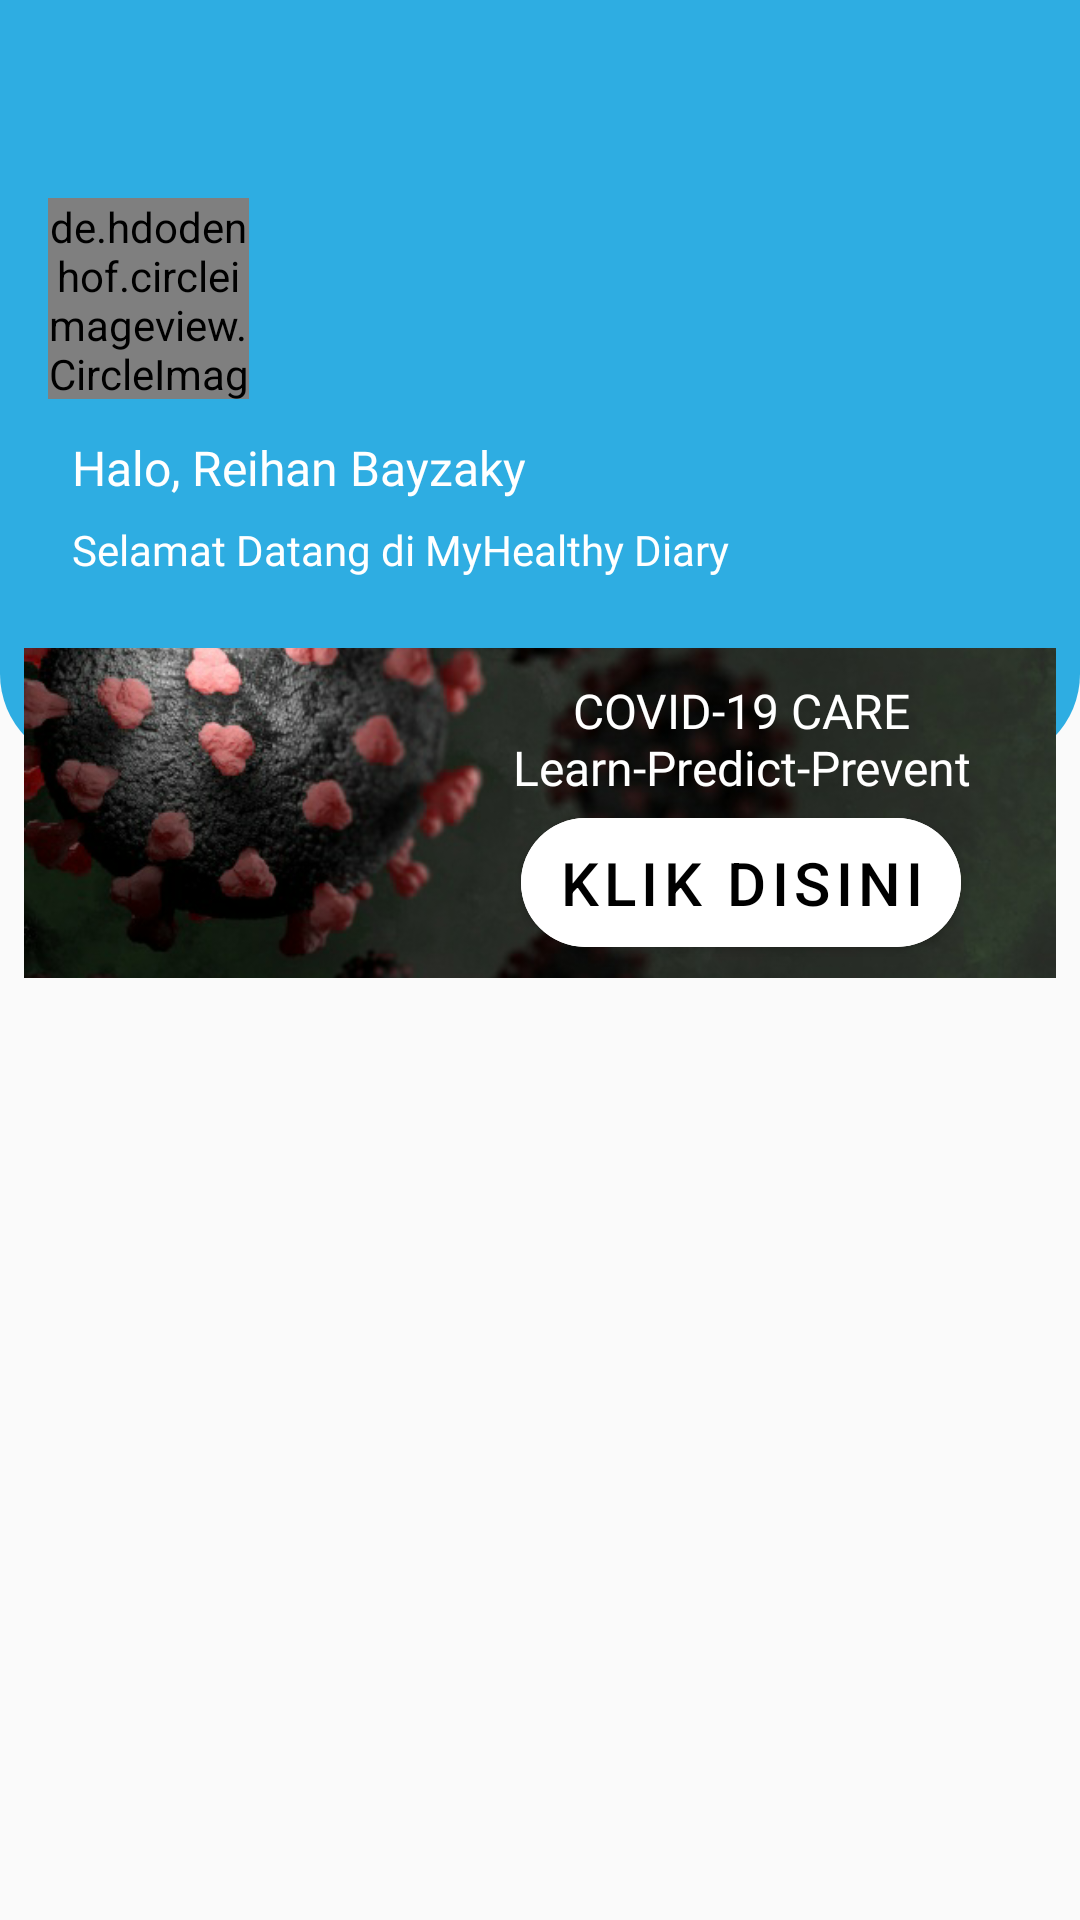

Write the Android layout XML for this screen, with the resource values it uses.
<!-- AndroidManifest.xml: application theme Theme.MyHealthyDiary -->
<!-- res/layout/activity_main.xml -->
<?xml version="1.0" encoding="utf-8"?>
<ScrollView
    android:layout_width="match_parent"
    android:layout_height="wrap_content"
    android:fillViewport="true"
    xmlns:android="http://schemas.android.com/apk/res/android"
    xmlns:app="http://schemas.android.com/apk/res-auto"
    xmlns:tools="http://schemas.android.com/tools">
    <androidx.constraintlayout.widget.ConstraintLayout
        android:layout_width="match_parent"
        android:layout_height="wrap_content"
        android:background="@color/bg_color"
        tools:context=".home.MainActivity">

        <FrameLayout
            android:id="@+id/fl_header"
            android:layout_width="match_parent"
            android:layout_height="wrap_content"
            app:layout_constraintEnd_toEndOf="parent"
            app:layout_constraintStart_toStartOf="parent"
            app:layout_constraintTop_toTopOf="parent">

            <androidx.constraintlayout.widget.ConstraintLayout
                android:layout_width="match_parent"
                android:layout_height="wrap_content"
                android:background="@drawable/item_header">

                <de.hdodenhof.circleimageview.CircleImageView
                    android:id="@+id/iv_profile"
                    android:layout_width="67dp"
                    android:layout_height="67dp"
                    android:layout_marginStart="16dp"
                    android:layout_marginTop="66dp"
                    android:src="@drawable/unduhan"
                    app:civ_border_color="@color/white"
                    app:civ_border_width="2dp"
                    app:layout_constraintStart_toStartOf="parent"
                    app:layout_constraintTop_toTopOf="parent" />

                <TextView
                    android:id="@+id/tv_hello"
                    android:layout_width="wrap_content"
                    android:layout_height="wrap_content"
                    android:layout_marginStart="24dp"
                    android:layout_marginTop="12dp"
                    android:fontFamily="@font/roboto_bold"
                    android:text="Halo, Reihan Bayzaky"
                    android:textColor="@color/white"
                    android:textSize="16sp"
                    app:layout_constraintStart_toStartOf="parent"
                    app:layout_constraintTop_toBottomOf="@id/iv_profile" />

                <TextView
                    android:layout_width="wrap_content"
                    android:layout_height="wrap_content"
                    android:layout_marginStart="24dp"
                    android:layout_marginTop="7dp"
                    android:layout_marginBottom="62dp"
                    android:fontFamily="@font/roboto_regular"
                    android:text="@string/welcome"
                    android:textColor="@color/white"
                    android:textSize="14sp"
                    app:layout_constraintBottom_toBottomOf="parent"
                    app:layout_constraintStart_toStartOf="parent"
                    app:layout_constraintTop_toBottomOf="@id/tv_hello" />
            </androidx.constraintlayout.widget.ConstraintLayout>
            <FrameLayout
                android:layout_width="match_parent"
                android:layout_height="wrap_content"
                android:layout_marginHorizontal="8dp"
                android:layout_marginTop="216dp"
                >
                <ImageView
                    android:id="@+id/iv_covid"
                    android:layout_width="match_parent"
                    android:layout_height="110dp"
                    android:background="@drawable/item_container_covid"
                    android:src="@drawable/unduhan"
                    android:scaleType="centerCrop"/>
                <androidx.constraintlayout.widget.ConstraintLayout
                    android:layout_width="match_parent"
                    android:layout_height="match_parent">
                    <TextView
                        android:id="@+id/tv_title_covid"
                        app:layout_constraintEnd_toEndOf="parent"
                        app:layout_constraintTop_toTopOf="parent"
                        android:layout_margin="10dp"
                        android:textAlignment="center"
                        android:text="@string/covid"
                        android:textColor="@color/white"
                        android:textSize="16sp"
                        android:fontFamily="@font/roboto_bold"
                        android:layout_width="190dp"
                        android:layout_height="wrap_content"/>
                    <com.google.android.material.button.MaterialButton
                        android:textSize="20dp"
                        android:text="Klik Disini"
                        app:layout_constraintTop_toBottomOf="@id/tv_title_covid"
                        app:layout_constraintStart_toStartOf="@id/tv_title_covid"
                        app:layout_constraintEnd_toEndOf="@id/tv_title_covid"
                        app:layout_constraintBottom_toBottomOf="parent"
                        android:layout_marginBottom="14dp"
                        android:backgroundTint="@color/white"
                        app:cornerRadius="40dp"
                        android:paddingVertical="8dp"
                        android:paddingHorizontal="12dp"
                        android:textColor="@color/black"
                        android:layout_width="wrap_content"
                        android:layout_height="wrap_content"/>
                </androidx.constraintlayout.widget.ConstraintLayout>
            </FrameLayout>
        </FrameLayout>
        <androidx.recyclerview.widget.RecyclerView
            android:id="@+id/rv_menu"
            android:layout_width="match_parent"
            android:layout_height="wrap_content"
            android:layout_marginTop="9dp"
            android:layout_marginHorizontal="9dp"
            app:layout_constraintStart_toStartOf="@id/fl_header"
            app:layout_constraintEnd_toEndOf="@id/fl_header"
            app:layout_constraintTop_toBottomOf="@id/fl_header"
            app:layout_constraintBottom_toBottomOf="parent"
            android:layout_marginBottom="24dp"
            />

    </androidx.constraintlayout.widget.ConstraintLayout>
</ScrollView>
<!-- resources referenced by this layout -->
<resources>
  <color name="bg_color">#FAFAFA</color>
  <color name="black">#FF000000</color>
  <color name="white">#FFFFFFFF</color>
  <!-- drawable item_container_covid (drawable) -->
  <?xml version="1.0" encoding="utf-8"?>
  <shape xmlns:android="http://schemas.android.com/apk/res/android" android:shape="rectangle">
      <corners android:radius="7dp"/>
      <solid android:color="@color/grey_text"/>
  </shape>
  <!-- drawable item_header (drawable) -->
  <?xml version="1.0" encoding="utf-8"?>
  <shape xmlns:android="http://schemas.android.com/apk/res/android" android:shape="rectangle">
      <corners android:bottomRightRadius="30dp" android:bottomLeftRadius="30dp"/>
      <solid android:color="@color/blue_primary"/>
  </shape>
  <!-- drawable unduhan: png bitmap (drawable, 214060 bytes) -->
  <string name="covid">COVID-19 CARE Learn-Predict-Prevent</string>
  <string name="welcome">Selamat Datang di MyHealthy Diary</string>
  <style name="Theme.MyHealthyDiary" parent="Theme.MaterialComponents.DayNight.NoActionBar">
          
          <item name="colorPrimary">@color/blue_primary</item>
          <item name="colorPrimaryVariant">@color/blue_primary</item>
          <item name="colorOnPrimary">@color/white</item>
          
          <item name="colorSecondary">@color/teal_200</item>
          <item name="colorSecondaryVariant">@color/teal_700</item>
          <item name="colorOnSecondary">@color/black</item>
          
          <item name="android:statusBarColor" tools:targetApi="l">?attr/colorPrimaryVariant</item>
          
      </style>
  <color name="grey_text">#9B9B9B</color>
  <color name="blue_primary">#2EADE2</color>
  <color name="teal_200">#FF03DAC5</color>
  <color name="teal_700">#FF018786</color>
</resources>
